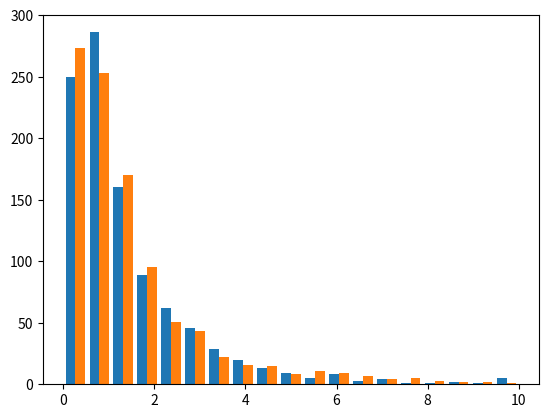

The script that saved this image: (Note: this script raises an exception after producing the figure.)
import numpy as np
np.set_printoptions(precision=2,suppress=True)
import matplotlib.pyplot as plt





"""superposons l'histogramme d'un échantillon gaussien avec la densité de la loi gaussienne"""
def step0():
    nbSimu=1000
    Simu=np.random.normal(size=nbSimu)

    """formule à emmener partout avec soi"""
    def density(x):
        return 1/(np.sqrt(2*np.pi))*np.exp(-0.5*x**2)

    bins=np.linspace(-3,3,10)
    plt.hist(Simu,bins,rwidth=0.9)

    x=np.linspace(-3,3,200)
    plt.plot(x,density(x))

    plt.show()

""" heue : l'histogramme et la densité ne se superpose pas. Qu'ai-je oublié ?"""









"""
IMPORTANT 
Il faut bien choisir ses bins. 
Exemple de mauvais choix:
bins=np.linspace(-30,30,10) -> trop large. 
bins=np.linspace(-3,3,200)  -> beaucoup trop de baton par rapport au nombre de simu (1000) -> l'histogramme est irrégulier
bins=np.linspace(-3,3,3)    -> pas assez de batons. Cela reflète mal la distribution des données.


A vous : modifier la seconde ligne en
    Simu=np.random.normal(loc=2,scale=3,size=nbSimu)

Changer le bins pour avoir toujours un bel histogramme. Et surtout changer la densité. 
AIDE pour la densité :

Proposition : si f(x) est la densité d'une va x_ext, alors
        1/sigma  f( (x-mu) / sigma )
est la densité de la va   sigma x_ext + mu


Cette astuce, vous permet de vérifiez que vous ne vous tromper pas dans le ou les paramètres des lois :  
Loi exponentielle : 
    exp(-x)  ->    1/sigma exp(-x/sigma)       [version anglaise: le paramètre est le paramètre d'échelle (=cst* écart-type) ]
             ->    lambda exp(-lambda x)       [version française: le paramètre est un taux (l'inverse d'un paramètre d'échelle)]
Cauchy :
    1/pi * 1/(1+x^2) -> ...
Normale : 
    ...   




Démo de la proposition:
Considérons phi fonction teste et x_ext une va de densité f.
        E[phi( sigma x_ext + mu )] =   int phi( sigma x + mu) f(x) dx 
on fait le changement de variable   sigma x + mu = y 
                               =   int phi( y) f( (x-mu)/sigma) dy/sigma 
On en déduit que la densité de sigma x_ext + mu est ... 

Il est important de savoir faire ce genre de démonstration rapidement. 
Plus loin, je vous propose une autre démo sur le même thème.
"""



"""
Observez. 
Que représente une distribution log-normale ?
Réponse : c'est la distribution de f(x_ext) avec f ... et x_ext ...
Vérifiez cela en superposant deux histogrammes. 
"""
def step1():
    size=1000
    ech=np.random.normal(size=size)
    exp_ech=np.exp(ech)

    ech2=np.random.lognormal(size=size)

    bins=np.linspace(0,10,20)
    plt.hist([exp_ech,ech2],bins=bins,normed=True)
    plt.show()
step1()







"""
EXO théorique (à la maison). 
Complétez le calcul de la densité de la log-normale :

Considérons phi fonction teste et x_ext de loi normale.
        E[phi( exp(x_ext) )] =  cst  int phi( exp(x) ) e^{-1/2* x^2 } dx 
on fait le changement de variable exp(x) = y ...
   ...
donc la densité de exp(x_ext) est ...


superposez cette densité avec les histogramme pour vérifiez votre calcul.

"""



















